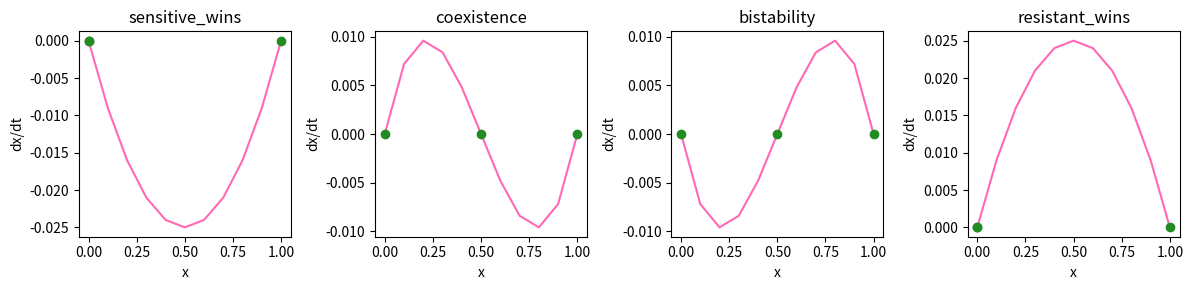
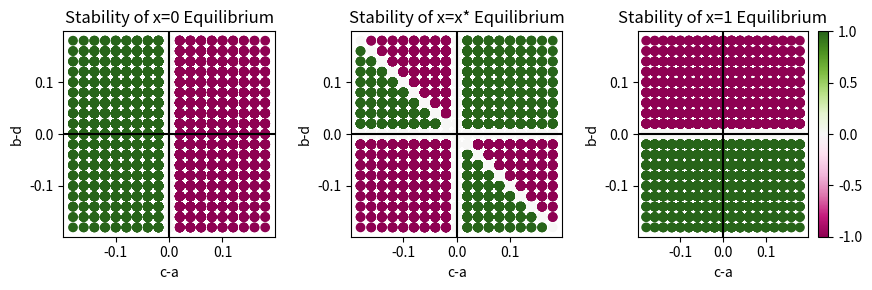
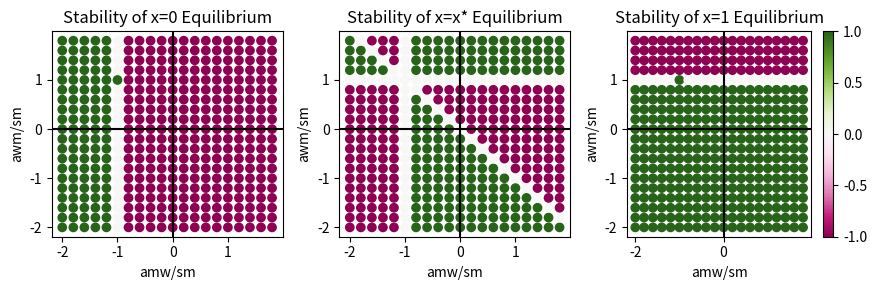

The matplotlib source for these figures, in order:
"""
Plots to help understand the replicator equation and game spaces.
"""

import matplotlib.pyplot as plt
import numpy as np


def replicator(x, a, b, c, d):
    """
    The replicator equation defined in Rowan et al., 2024
    """
    return x * (1 - x) * ((c - a) * (1 - x) - (b - d) * x)


def classify_game(a, b, c, d):
    """
    Return game given a,b,c,d
    """
    if a > c and b > d:
        game = "sensitive_wins"
    elif c > a and b > d:
        game = "coexistence"
    elif a > c and d > b:
        game = "bistability"
    elif c > a and d > b:
        game = "resistant_wins"
    else:
        game = "unknown"
    return game


def phase_space(save_loc):
    """
    Plot sample phase spaces
    """
    games = [(0.2, 0.4, 0.1, 0.3), (0.1, 0.4, 0.2, 0.3), (0.2, 0.3, 0.1, 0.4), (0.1, 0.3, 0.2, 0.4)]
    timepoints = np.arange(0, 1.1, 0.1)
    fig, ax = plt.subplots(1, 4, figsize=(12, 3))
    for i, game in enumerate(games):
        a, b, c, d = game
        if np.isclose(((b - d) + (c - a)), 0):
            xstar = 0
        else:
            xstar = (c - a) / ((b - d) + (c - a))
        y_results = []
        for t in timepoints:
            y = replicator(t, a, b, c, d)
            y_results.append(y)
        ax[i].plot(timepoints, y_results, color="hotpink")
        ax[i].scatter([0, 1, xstar], [0, 0, 0], color="forestgreen", zorder=5)
        ax[i].set(title=classify_game(a, b, c, d), xlabel="x", ylabel="dx/dt")
    fig.tight_layout()
    fig.savefig(f"{save_loc}/phase_spaces.png", bbox_inches="tight")


def check_stability(x, a, b, c, d):
    """
    Check if a point x is stable
    """
    neg_epsilon = replicator(x - 0.01, a, b, c, d)
    pos_epsilon = replicator(x + 0.01, a, b, c, d)
    if pos_epsilon < 0 < neg_epsilon:
        return 1
    if neg_epsilon < 0 < pos_epsilon:
        return -1
    return 0


def plot_stability(save_loc, file_name, x, y, zero_stable, int_stable, one_stable, xlabel, ylabel):
    """
    Plot stability of x=0, x=x*, x=1 equilibria
    """
    fig, ax = plt.subplots(1, 3, figsize=(9, 3))
    ax[0].scatter(x, y, c=zero_stable, cmap="PiYG")
    ax[0].set(title="Stability of x=0 Equilibrium", xlabel=xlabel, ylabel=ylabel)
    ax[1].scatter(x, y, c=int_stable, cmap="PiYG")
    ax[1].set(title="Stability of x=x* Equilibrium", xlabel=xlabel, ylabel=ylabel)
    points = ax[2].scatter(x, y, c=one_stable, cmap="PiYG")
    ax[2].set(title="Stability of x=1 Equilibrium", xlabel=xlabel, ylabel=ylabel)
    for i in range(3):
        ax[i].axhline(0, c="black")
        ax[i].axvline(0, c="black")
    fig.colorbar(points)
    fig.tight_layout()
    fig.savefig(f"{save_loc}/{file_name}.png")


def stability(save_loc):
    """
    Plot stability of equilibria of the replicator equation with varying a,b,c,d
    """
    vals = np.arange(-0.1, 0.1, 0.02)
    x = []
    y = []
    zero_stable = []
    one_stable = []
    int_stable = []
    for a in vals:
        for b in vals:
            for c in vals:
                for d in vals:
                    x.append(c - a)
                    y.append(b - d)
                    if np.isclose((b - d) + (c - a), 0):
                        int_stable.append(0)
                    else:
                        int_eq = (c - a) / ((b - d) + (c - a))
                        int_stable.append(check_stability(int_eq, a, b, c, d))
                    zero_stable.append(check_stability(0, a, b, c, d))
                    one_stable.append(check_stability(1, a, b, c, d))
    plot_stability(save_loc, "stability", x, y, zero_stable, int_stable, one_stable, "c-a", "b-d")


def stability_transformed(save_loc, sm):
    """
    Plot stability of equilibria of the transformed replicator equation with varying awm, amw, sm
    """
    vals = np.arange(-0.1, 0.1, 0.01)
    x = []
    y = []
    zero_stable = []
    one_stable = []
    int_stable = []
    for awm in vals:
        for amw in vals:
            x.append(amw / sm)
            y.append(awm / sm)
            a = 0
            b = awm
            c = sm + amw
            d = sm
            if np.isclose((b - d) + (c - a), 0):
                int_stable.append(0)
            else:
                int_eq = (c - a) / ((b - d) + (c - a))
                int_stable.append(check_stability(int_eq, a, b, c, d))
            zero_stable.append(check_stability(0, a, b, c, d))
            one_stable.append(check_stability(1, a, b, c, d))
    plot_stability(
        save_loc, f"stability_{sm}sm", x, y, zero_stable, int_stable, one_stable, "amw/sm", "awm/sm"
    )


def main():
    """
    Plot explanatory figures.
    """
    save_loc = "."
    phase_space(save_loc)
    stability(save_loc)
    stability_transformed(save_loc, 0.05)


if __name__ == "__main__":
    main()
